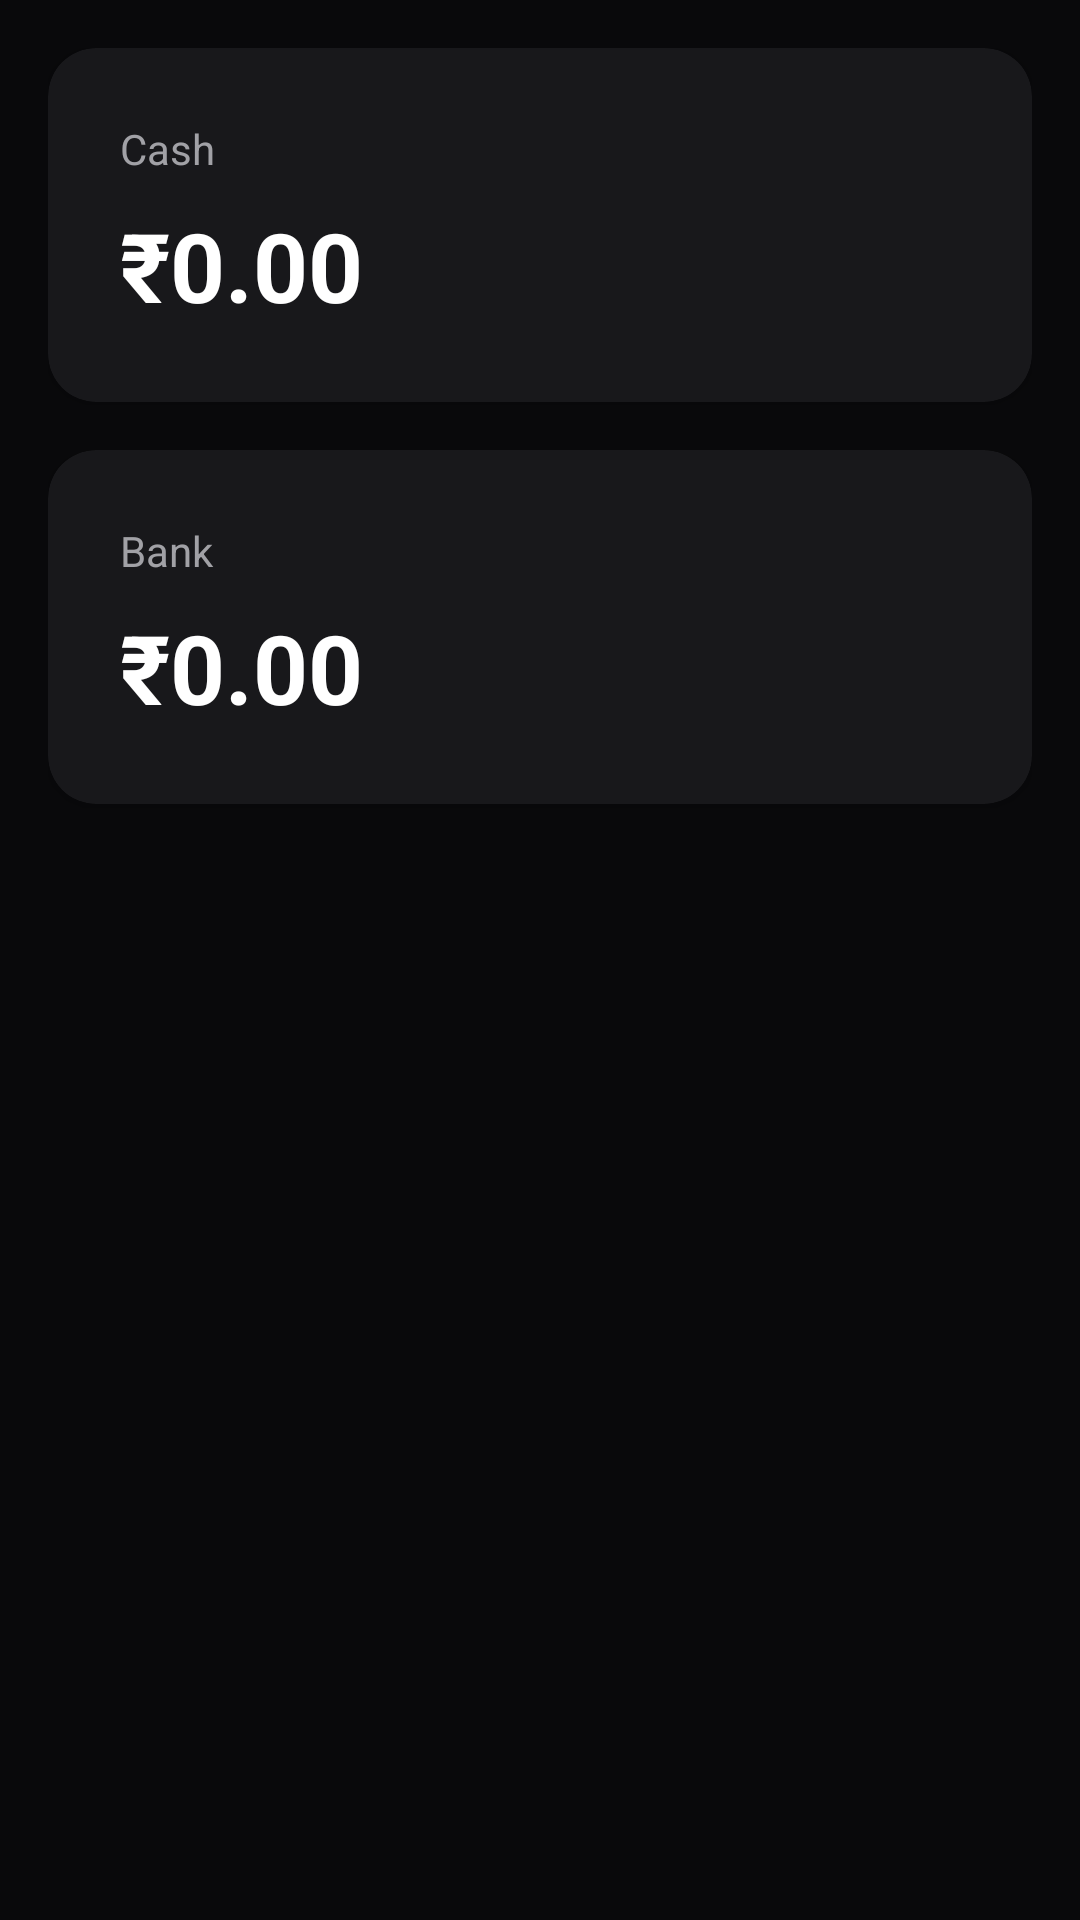

The Android layout XML behind this screen, and the referenced resources:
<!-- AndroidManifest.xml: application theme Theme.ExpenseTracker -->
<!-- res/layout/fragment_wallets.xml -->
<?xml version="1.0" encoding="utf-8"?>
<LinearLayout xmlns:android="http://schemas.android.com/apk/res/android"
    xmlns:app="http://schemas.android.com/apk/res-auto"
    android:layout_width="match_parent"
    android:layout_height="match_parent"
    android:background="@color/bg_primary"
    android:orientation="vertical"
    android:padding="16dp">

    <androidx.cardview.widget.CardView
        android:layout_width="match_parent"
        android:layout_height="wrap_content"
        android:layout_marginBottom="16dp"
        app:cardCornerRadius="16dp"
        app:cardElevation="2dp"
        app:cardBackgroundColor="@color/bg_secondary">

        <LinearLayout
            android:layout_width="match_parent"
            android:layout_height="wrap_content"
            android:orientation="vertical"
            android:padding="24dp">

            <TextView
                android:layout_width="match_parent"
                android:layout_height="wrap_content"
                android:text="@string/cash"
                android:textColor="@color/text_secondary"
                android:textSize="14sp" />

            <TextView
                android:id="@+id/cash_amount"
                android:layout_width="match_parent"
                android:layout_height="wrap_content"
                android:text="₹0.00"
                android:textColor="@color/text_primary"
                android:textSize="32sp"
                android:textStyle="bold"
                android:layout_marginTop="8dp" />

        </LinearLayout>

    </androidx.cardview.widget.CardView>

    <androidx.cardview.widget.CardView
        android:layout_width="match_parent"
        android:layout_height="wrap_content"
        app:cardCornerRadius="16dp"
        app:cardElevation="2dp"
        app:cardBackgroundColor="@color/bg_secondary">

        <LinearLayout
            android:layout_width="match_parent"
            android:layout_height="wrap_content"
            android:orientation="vertical"
            android:padding="24dp">

            <TextView
                android:layout_width="match_parent"
                android:layout_height="wrap_content"
                android:text="@string/bank"
                android:textColor="@color/text_secondary"
                android:textSize="14sp" />

            <TextView
                android:id="@+id/bank_amount"
                android:layout_width="match_parent"
                android:layout_height="wrap_content"
                android:text="₹0.00"
                android:textColor="@color/text_primary"
                android:textSize="32sp"
                android:textStyle="bold"
                android:layout_marginTop="8dp" />

        </LinearLayout>

    </androidx.cardview.widget.CardView>

</LinearLayout>
<!-- resources referenced by this layout -->
<resources>
  <color name="bg_primary">#09090B</color>
  <color name="bg_secondary">#18181B</color>
  <color name="text_primary">#FFFFFF</color>
  <color name="text_secondary">#A1A1A6</color>
  <string name="bank">Bank</string>
  <string name="cash">Cash</string>
  <style name="Theme.ExpenseTracker" parent="Theme.MaterialComponents.NoActionBar">
          <item name="colorPrimary">@color/emerald_500</item>
          <item name="colorPrimaryVariant">@color/emerald_600</item>
          <item name="colorSecondary">@color/blue_500</item>
          <item name="colorSecondaryVariant">@color/blue_500</item>
          <item name="android:colorBackground">@color/bg_primary</item>
          <item name="colorError">@color/error</item>
          <item name="android:windowBackground">@color/bg_primary</item>
          <item name="android:statusBarColor">@color/bg_primary</item>
          <item name="android:navigationBarColor">@color/bg_primary</item>
          <item name="android:windowLightStatusBar">false</item>
          <item name="android:windowLightNavigationBar">false</item>
      </style>
  <color name="emerald_500">#10B981</color>
  <color name="emerald_600">#059669</color>
  <color name="blue_500">#3B82F6</color>
  <color name="error">#EF4444</color>
</resources>
